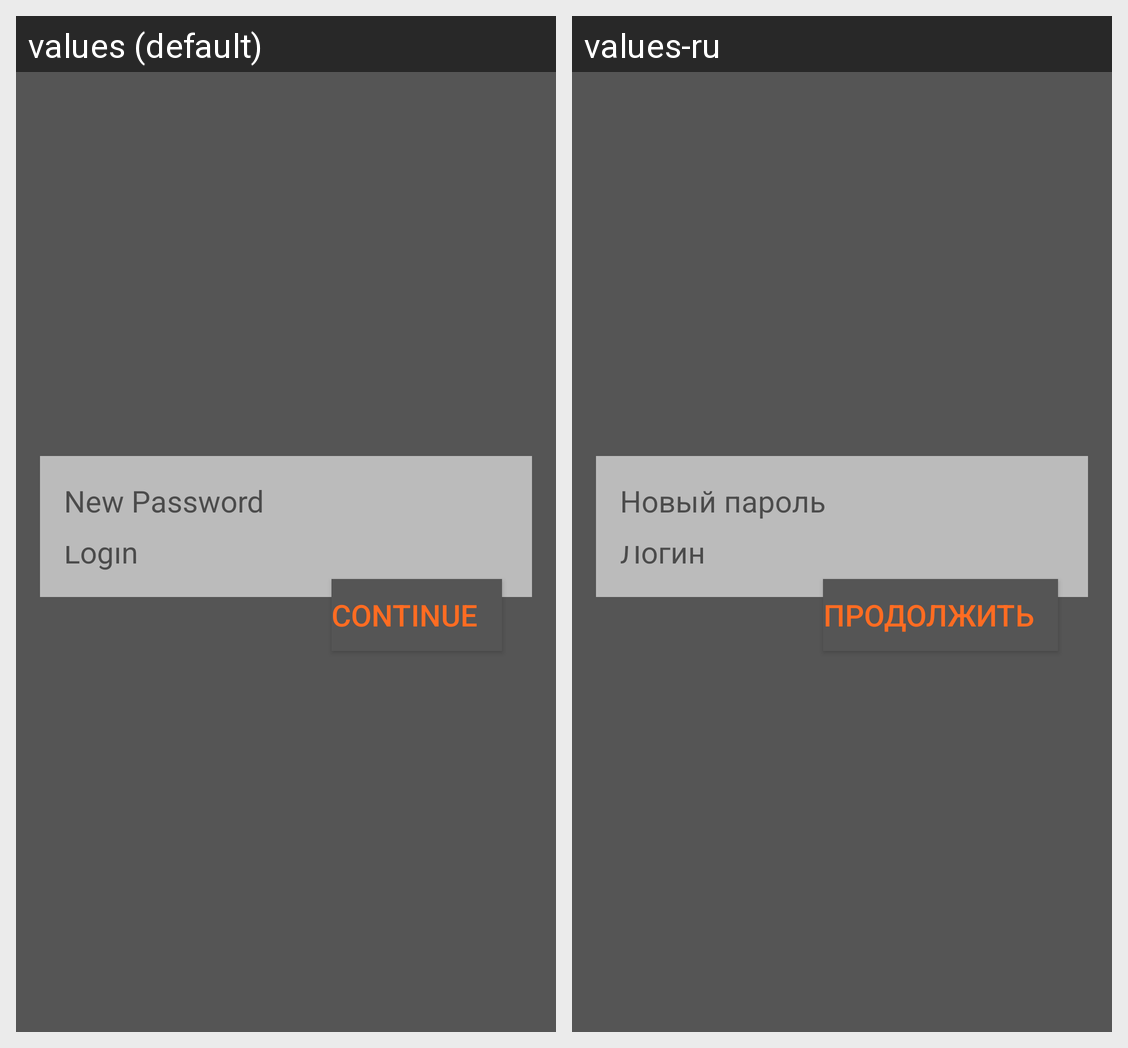

This grid shows one Android layout under two languages. Give, for every string resource on the screen, its name, the default text and each shown locale's text.
Android screen res/layout/activity_forget.xml rendered under 2 locales, left to right: values (default), values-ru. Device: Nexus 5 (rendered at 1080×1920; each locale shown at half size, 540×960, under a caption strip naming it); theme AppTheme.
Strings drawn on this screen, with the default value and each locale's value (text and hints the layout hard-codes, and strings that could not be matched under every locale, appear in the picture but are not listed):

tip_login
  values: Login
  values-ru: Логин

new_password
  values: New Password
  values-ru: Новый пароль

continuee
  values: Continue
  values-ru: Продолжить
